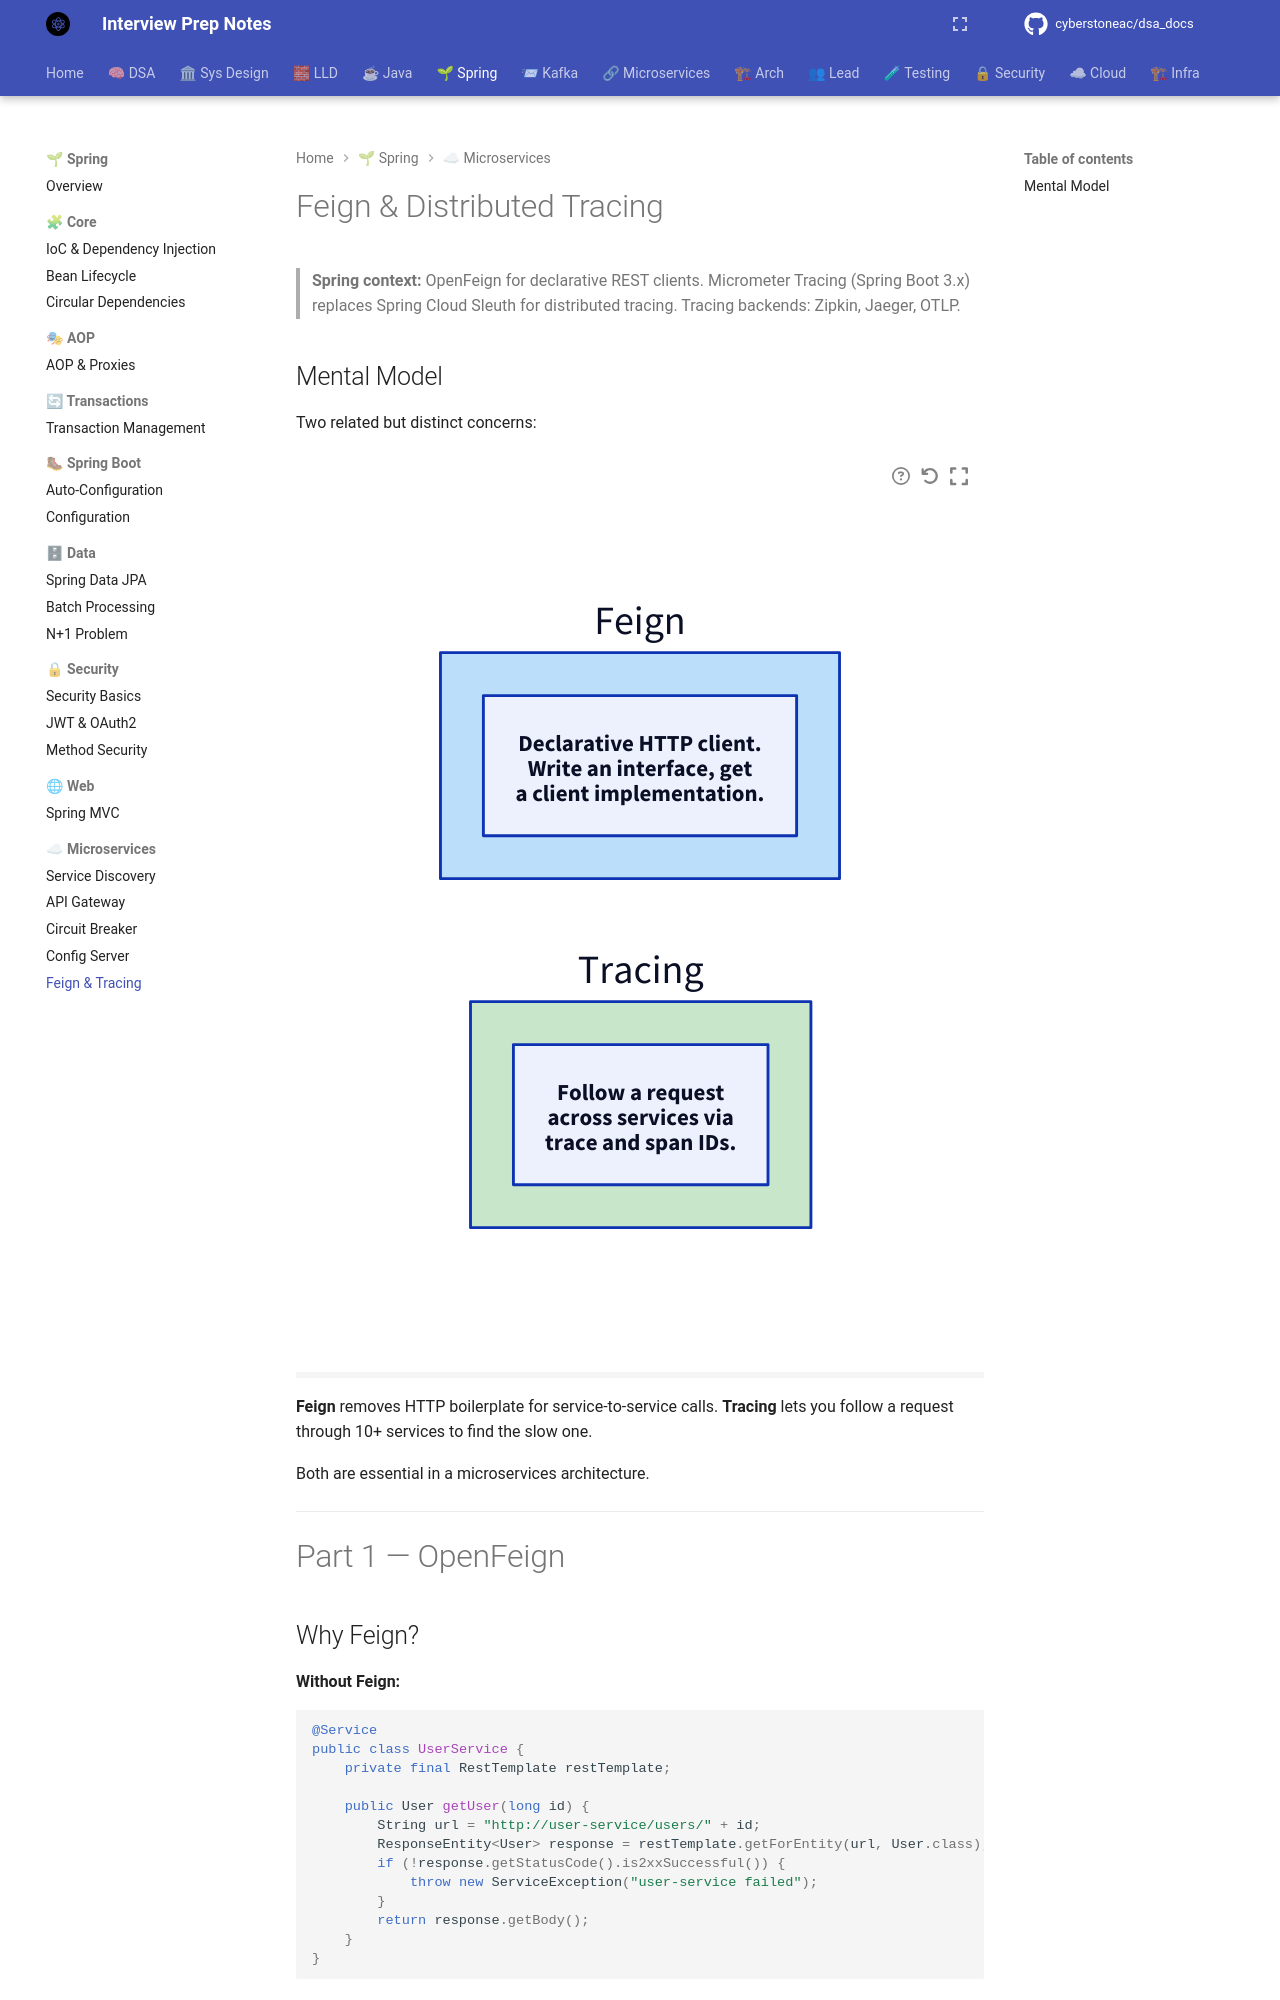

repository: cyberstoneac/dsa_docs · page: spring/microservices/feign-and-tracing/index.html · generator: mkdocs

# Feign & Distributed Tracing

> **Spring context:** OpenFeign for declarative REST clients.
> Micrometer Tracing (Spring Boot 3.x) replaces Spring Cloud Sleuth for
> distributed tracing. Tracing backends: Zipkin, Jaeger, OTLP.

## Mental Model

Two related but distinct concerns:

```d2
direction: right

feign: "Feign" {
  style.fill: "#bbdefb"
  desc: "Declarative HTTP client.\nWrite an interface, get\na client implementation."
}
tracing: "Tracing" {
  style.fill: "#c8e6c9"
  desc: "Follow a request\nacross services via\ntrace and span IDs."
}
```

**Feign** removes HTTP boilerplate for service-to-service calls.
**Tracing** lets you follow a request through 10+ services to find the slow
one.

Both are essential in a microservices architecture.

---

# Part 1 — OpenFeign

## Why Feign?

**Without Feign:**

```java
@Service
public class UserService {
    private final RestTemplate restTemplate;

    public User getUser(long id) {
        String url = "http://user-service/users/" + id;
        ResponseEntity<User> response = restTemplate.getForEntity(url, User.class);
        if (!response.getStatusCode().is2xxSuccessful()) {
            throw new ServiceException("user-service failed");
        }
        return response.getBody();
    }
}
```

**With Feign:**

```java
@FeignClient(name = "user-service")
public interface UserClient {

    @GetMapping("/users/{id}")
    User getUser(@PathVariable long id);
}
```

**Interview line:** *"Feign turns a REST call into a typed method —
declarative HTTP clients."*

---

## Setting Up Feign

### Dependencies

```xml
<dependency>
    <groupId>org.springframework.cloud</groupId>
    <artifactId>spring-cloud-starter-openfeign</artifactId>
</dependency>
```

### Enable Feign

```java
@SpringBootApplication
@EnableFeignClients
public class Application { }
```
